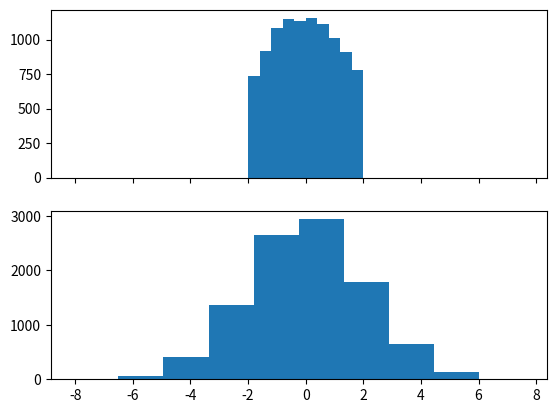

The script that saved this image:
import matplotlib.pyplot as plt
import scipy.stats as stats

lower, upper = -2, 2
mu, sigma = 0, 2

X = stats.truncnorm(
    (lower - mu) / sigma, (upper - mu) / sigma, loc=mu, scale=sigma)
N = stats.norm(loc=mu, scale=sigma)

fig, ax = plt.subplots(2, sharex=True)
ax[0].hist(X.rvs(10000))
ax[1].hist(N.rvs(10000))
plt.show()
